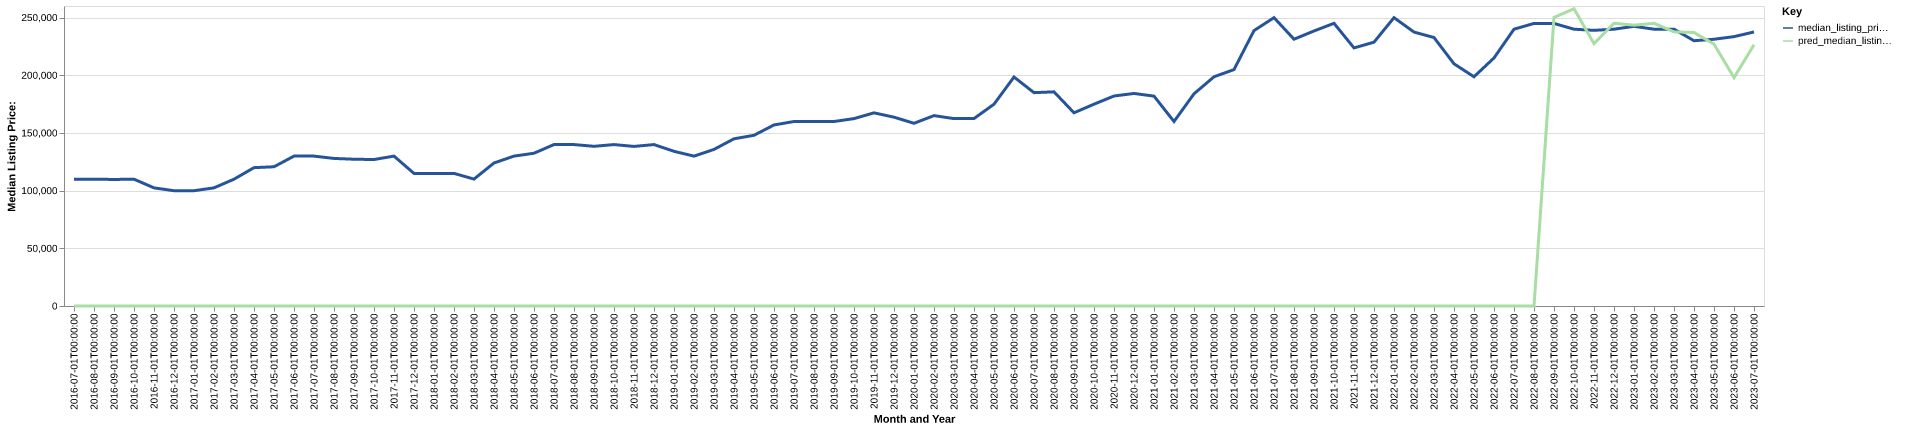

The file beside this chart, header and first rows:
date, time_idx, median_listing_price, thirty_year_interest_rate_five, month, county_name, active_listing_count, median_days_on_market, pred_median_listing_price, month_year
2016-07-01, 0, 109900, 3.72, 7, lawrence, in, 266.0, 72.0, 0, Jul-2016
2016-08-01, 1, 109900, 3.73, 8, lawrence, in, 268.0, 77.0, 0, Aug-2016
2016-09-01, 2, 109675, 3.66, 9, lawrence, in, 263.0, 84.0, 0, Sep-2016
2016-10-01, 3, 109900, 3.64, 10, lawrence, in, 253.0, 78.0, 0, Oct-2016
2016-11-01, 4, 102400, 3.66, 11, lawrence, in, 241.0, 91.0, 0, Nov-2016
2016-12-01, 5, 99900, 3.48, 12, lawrence, in, 223.0, 101.0, 0, Dec-2016
2017-01-01, 6, 99900, 3.45, 1, lawrence, in, 214.0, 100.0, 0, Jan-2017
2017-02-01, 7, 102400, 3.5, 2, lawrence, in, 203.0, 101.0, 0, Feb-2017
2017-03-01, 8, 109900, 3.52, 3, lawrence, in, 206.0, 82.0, 0, Mar-2017
2017-04-01, 9, 119900, 4.03, 4, lawrence, in, 203.0, 61.0, 0, Apr-2017
2017-05-01, 10, 120675, 4.32, 5, lawrence, in, 229.0, 59.0, 0, May-2017
2017-06-01, 11, 129900, 4.2, 6, lawrence, in, 233.0, 69.0, 0, Jun-2017
2017-07-01, 12, 129900, 4.19, 7, lawrence, in, 264.0, 73.0, 0, Jul-2017
2017-08-01, 13, 127900, 4.3, 8, lawrence, in, 280.0, 83.0, 0, Aug-2017
2017-09-01, 14, 127200, 4.1, 9, lawrence, in, 293.0, 90.0, 0, Sep-2017
2017-10-01, 15, 126950, 4.05, 10, lawrence, in, 273.0, 91.0, 0, Oct-2017
2017-11-01, 16, 129900, 3.94, 11, lawrence, in, 244.0, 89.0, 0, Nov-2017
2017-12-01, 17, 114900, 4.03, 12, lawrence, in, 224.0, 96.0, 0, Dec-2017
2018-01-01, 18, 114900, 3.93, 1, lawrence, in, 202.0, 110.0, 0, Jan-2018
2018-02-01, 19, 114925, 3.83, 2, lawrence, in, 191.0, 94.0, 0, Feb-2018
2018-03-01, 20, 110000, 3.94, 3, lawrence, in, 201.0, 80.0, 0, Mar-2018
2018-04-01, 21, 123950, 3.95, 4, lawrence, in, 211.0, 66.0, 0, Apr-2018
2018-05-01, 22, 129900, 3.99, 5, lawrence, in, 215.0, 57.0, 0, May-2018
2018-06-01, 23, 132400, 4.15, 6, lawrence, in, 208.0, 68.0, 0, Jun-2018
2018-07-01, 24, 139925, 4.4, 7, lawrence, in, 209.0, 62.0, 0, Jul-2018
2018-08-01, 25, 139900, 4.46, 8, lawrence, in, 227.0, 58.0, 0, Aug-2018
2018-09-01, 26, 138400, 4.58, 9, lawrence, in, 225.0, 60.0, 0, Sep-2018
2018-10-01, 27, 139900, 4.66, 10, lawrence, in, 238.0, 62.0, 0, Oct-2018
2018-11-01, 28, 138300, 4.62, 11, lawrence, in, 233.0, 73.0, 0, Nov-2018
2018-12-01, 29, 139900, 4.54, 12, lawrence, in, 220.0, 82.0, 0, Dec-2018
2019-01-01, 30, 134050, 4.6, 1, lawrence, in, 205.0, 96.0, 0, Jan-2019
2019-02-01, 31, 129900, 4.72, 2, lawrence, in, 195.0, 98.0, 0, Feb-2019
2019-03-01, 32, 135707, 4.9, 3, lawrence, in, 165.0, 80.0, 0, Mar-2019
2019-04-01, 33, 144900, 4.94, 4, lawrence, in, 135.0, 65.0, 0, Apr-2019
2019-05-01, 34, 147950, 4.75, 5, lawrence, in, 138.0, 55.0, 0, May-2019
2019-06-01, 35, 156900, 4.51, 6, lawrence, in, 132.0, 68.0, 0, Jun-2019
2019-07-01, 36, 159900, 4.41, 7, lawrence, in, 126.0, 79.0, 0, Jul-2019
2019-08-01, 37, 159900, 4.41, 8, lawrence, in, 129.0, 70.0, 0, Aug-2019
2019-09-01, 38, 159900, 4.2, 9, lawrence, in, 129.0, 64.0, 0, Sep-2019
2019-10-01, 39, 162400, 4.14, 10, lawrence, in, 128.0, 61.0, 0, Oct-2019
2019-11-01, 40, 167400, 3.84, 11, lawrence, in, 128.0, 65.0, 0, Nov-2019
2019-12-01, 41, 163650, 3.81, 12, lawrence, in, 127.0, 75.0, 0, Dec-2019
2020-01-01, 42, 158350, 3.75, 1, lawrence, in, 119.0, 89.0, 0, Jan-2020
2020-02-01, 43, 165000, 3.73, 2, lawrence, in, 121.0, 96.0, 0, Feb-2020
2020-03-01, 44, 162400, 3.78, 3, lawrence, in, 117.0, 69.0, 0, Mar-2020
2020-04-01, 45, 162450, 3.75, 4, lawrence, in, 111.0, 78.0, 0, Apr-2020
2020-05-01, 46, 174900, 3.74, 5, lawrence, in, 100.0, 72.0, 0, May-2020
2020-06-01, 47, 198450, 3.72, 6, lawrence, in, 91.0, 61.0, 0, Jun-2020
2020-07-01, 48, 184900, 3.49, 7, lawrence, in, 93.0, 64.0, 0, Jul-2020
2020-08-01, 49, 185600, 3.65, 8, lawrence, in, 85.0, 71.0, 0, Aug-2020
2020-09-01, 50, 167450, 3.33, 9, lawrence, in, 82.0, 51.0, 0, Sep-2020
2020-10-01, 51, 174900, 3.28, 10, lawrence, in, 88.0, 51.0, 0, Oct-2020
2020-11-01, 52, 182000, 3.21, 11, lawrence, in, 76.0, 67.0, 0, Nov-2020
2020-12-01, 53, 184200, 3.07, 12, lawrence, in, 73.0, 77.0, 0, Dec-2020
2021-01-01, 54, 181900, 2.99, 1, lawrence, in, 62.0, 75.0, 0, Jan-2021
2021-02-01, 55, 159900, 2.93, 2, lawrence, in, 53.0, 83.0, 0, Feb-2021
2021-03-01, 56, 183900, 2.88, 3, lawrence, in, 49.0, 64.0, 0, Mar-2021
2021-04-01, 57, 198650, 2.84, 4, lawrence, in, 47.0, 51.0, 0, Apr-2021
2021-05-01, 58, 204900, 2.71, 5, lawrence, in, 57.0, 47.0, 0, May-2021
2021-06-01, 59, 238675, 2.79, 6, lawrence, in, 66.0, 35.0, 0, Jun-2021
... 25 more rows
